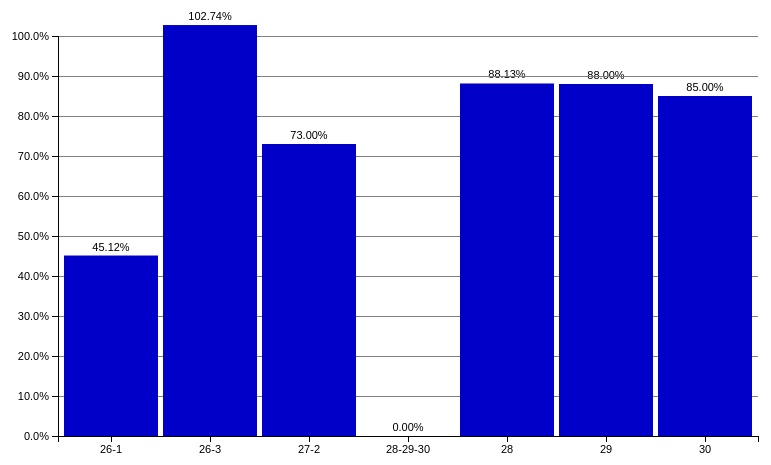
D3 v3 page, settled after 360 driven frames (6 s of simulated time); the page loaded 1 data file(s).




    var  w = 800;
    var  h = 500;
    var  padding=50;


    d3.csv("zhuguanti.csv",function(error,data){

           console.log(data);


    var yscale=d3.scale.linear();
        yscale.domain([0,1])
              .range([h-padding,padding]);

//        yscale.domain([0,d3.max(dataset,function(d){return parseFloat(d.英语);})])
//              .range([h-padding,padding]);
    var ordinalDate=[];
        for(j=0;j<data.length;j++){
            ordinalDate.push(data[j].主观题号);
            console.log(data[j].主观题号);
        }
     var ordinal=[];
     for(j=0;j<data.length;j++){
         ordinal.push(j);
     }


    var xscale=d3.scale.ordinal();
        xscale.domain(ordinalDate)
              .rangeRoundBands([padding,w-padding],0.05);
    var xScale=d3.scale.ordinal();
        xScale.domain(ordinal)
              .rangeRoundBands([padding,w-padding],0.05);


    var formatAsPercentage = d3.format(".1%");



    var xAxis=d3.svg.axis();
        xAxis.scale(xscale)
             .orient("bottom");




    var yAxis=d3.svg.axis();
        yAxis.scale(yscale)
             .tickFormat(formatAsPercentage)
             .orient("left");




    var svg = d3.select("body")
                .append("svg")
                .attr("width", w)
                .attr("height", h);


        svg.selectAll("text")
                .data(data)
                .enter()
                .append("text")
                .text(function(d){
                    return d.得分率;
                })
                .attr("x", function(d, i) {
                    return xScale(i)+xScale.rangeBand()/2;
                })
                .attr("y", function(d) {
                    return (yscale(parseFloat(d.得分率)/100))-5;
                })
                .attr("font-family", "sans-serif")
                .attr("font-size", "11px")
                .attr("fill", "black")
                .attr("text-anchor", "middle");

//x方向的线

        var yInner = d3.svg.axis()
                .scale(yscale)
                .tickSize(-(w-padding*2),0,0)
                .tickFormat("")
                .orient("left")
                .ticks(10);




        svg.append("g")
                .attr("class","inner_line")
                .attr("transform", "translate("+padding+",0)")
                .call(yInner);


          svg.selectAll("rect")
            .data(data)
            .enter()
            .append("rect")
            .attr("x", function(d,i){
                return xScale(i);
            })
            .attr("y", function(d){
                return yscale(parseFloat(d.得分率)/100);
            })
            .attr("width", xscale.rangeBand())
            .attr("height", function(d){
                return h-yscale(parseFloat(d.得分率)/100)-padding;

            })
            .attr("fill",  "rgb(0, 0, 200)");




        svg.append("g")
                   .attr("class", "xaxis")
                   .attr("transform", "translate(0," + (h - padding) + ")")
                   .call(xAxis);


        svg.append("g")
                .attr("class","yaxis")
                .attr("transform","translate("+padding+",0)")
                .call(yAxis);






    });

















### data: zhuguanti.csv
?主观题号, 得分率
26-1, 45.12%
26-3, 102.74%
27-2, 73.00%
28-29-30, 0.00%
28, 88.13%
29, 88.00%
30, 85.00%